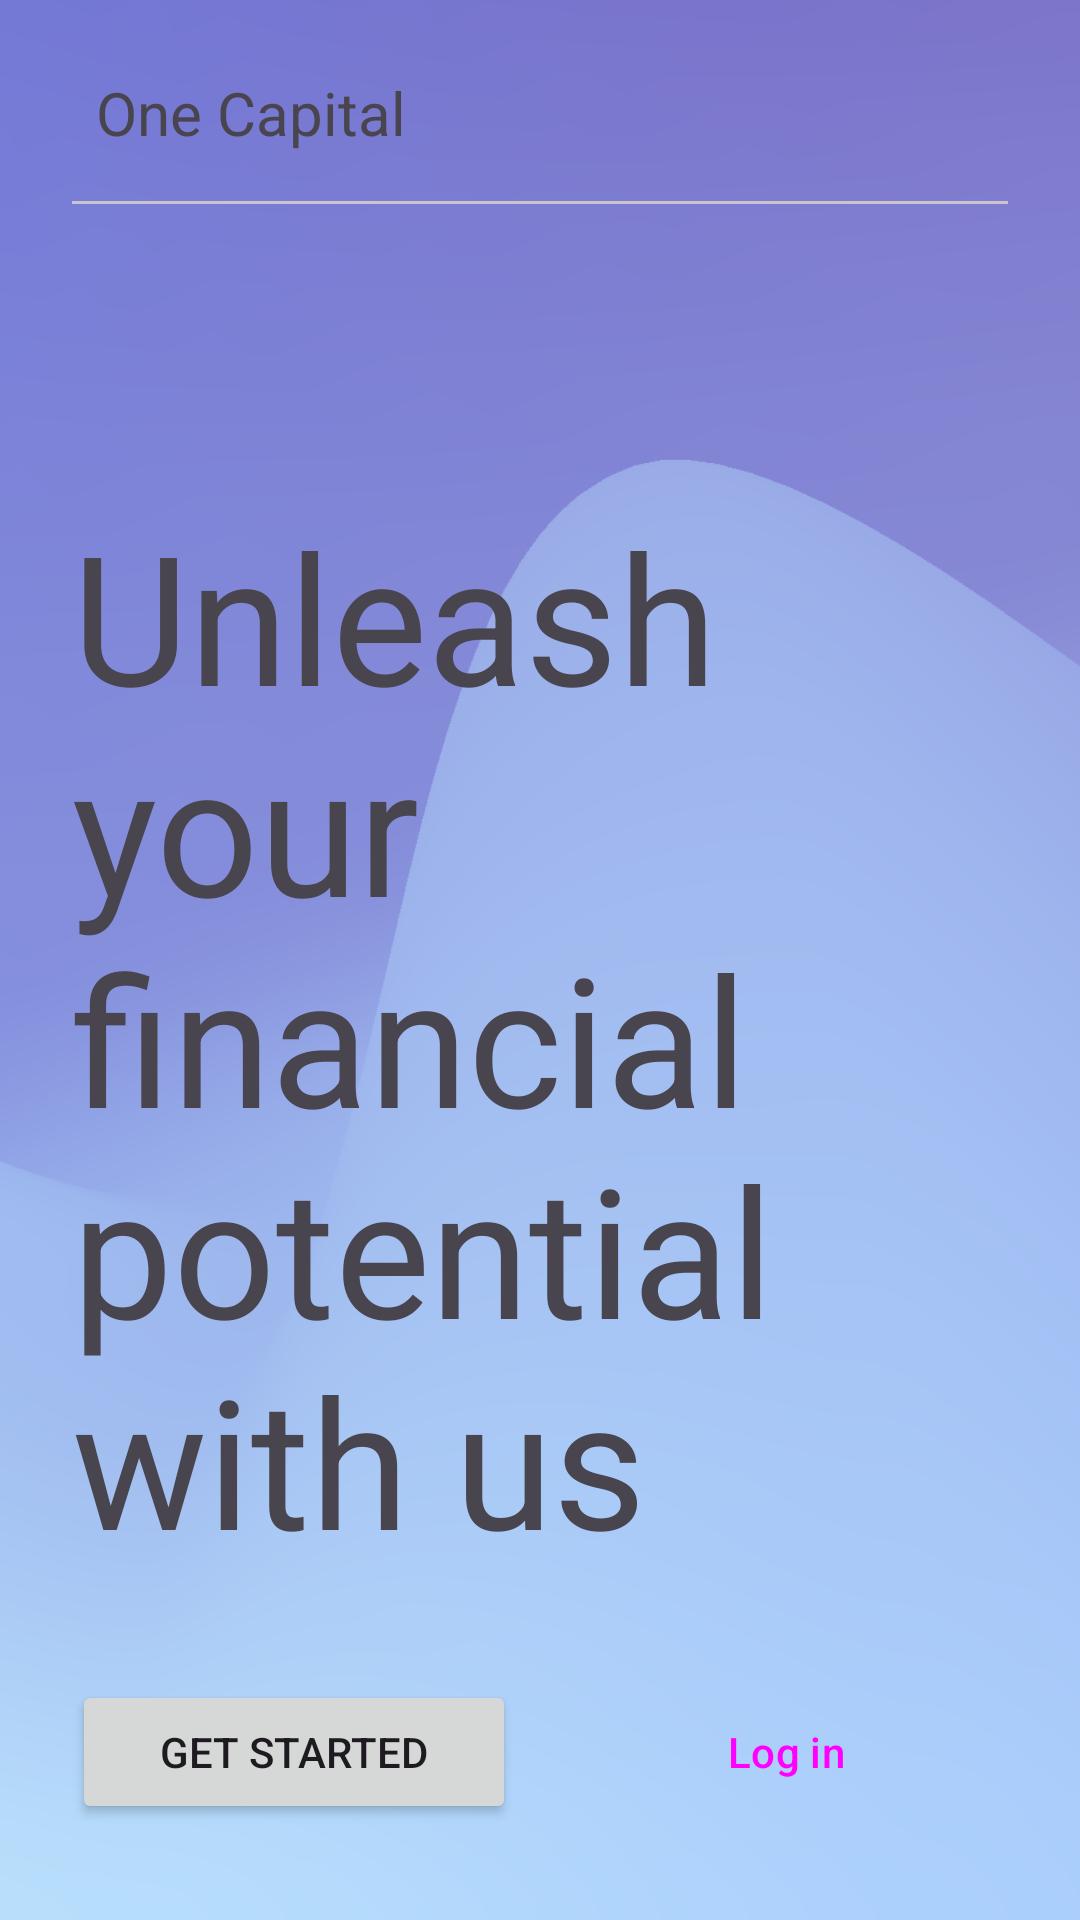

Here is an Android app screen rendered from its layout file. Give the layout XML and the strings, colors and styles it references.
<!-- AndroidManifest.xml: application theme Theme.OneCapital -->
<!-- res/layout/fragment_first.xml -->
<?xml version="1.0" encoding="utf-8"?>
<androidx.constraintlayout.widget.ConstraintLayout xmlns:android="http://schemas.android.com/apk/res/android"
    xmlns:app="http://schemas.android.com/apk/res-auto"
    xmlns:tools="http://schemas.android.com/tools"
    android:layout_width="match_parent"
    android:layout_height="match_parent"
    tools:context=".FirstFragment">

    <LinearLayout
        android:id="@+id/linearLayout2"
        android:layout_width="wrap_content"
        android:layout_height="wrap_content"
        android:layout_marginStart="24dp"
        android:layout_marginTop="16dp"
        android:orientation="horizontal"
        app:layout_constraintStart_toStartOf="parent"
        app:layout_constraintTop_toTopOf="parent">

        <ImageView
            android:id="@+id/imageView"
            android:layout_width="wrap_content"
            android:layout_height="wrap_content"
            android:layout_marginTop="8dp"
            android:layout_marginEnd="8dp"
            android:src="@drawable/baseline_calendar_view_week_24" />

        <TextView
            android:id="@+id/textView_one_capital"
            android:layout_width="wrap_content"
            android:layout_height="wrap_content"
            android:layout_marginTop="8dp"
            android:text="@string/one_capital"
            android:textSize="20sp" />
    </LinearLayout>

    <com.google.android.material.divider.MaterialDivider
        android:layout_width="match_parent"
        android:layout_height="wrap_content"
        android:layout_marginStart="24dp"
        android:layout_marginTop="16dp"
        android:layout_marginEnd="24dp"
        app:layout_constraintEnd_toEndOf="parent"
        app:layout_constraintStart_toStartOf="parent"
        app:layout_constraintTop_toBottomOf="@id/linearLayout2" />

    <TextView
        android:id="@+id/textView_starter_text"
        android:layout_width="289dp"
        android:layout_height="371dp"
        android:layout_marginStart="24dp"
        android:layout_marginBottom="16dp"
        android:fontFamily="sans-serif"
        android:text="@string/starter_text"
        android:textSize="60sp"
        app:layout_constraintBottom_toTopOf="@+id/linearLayout"
        app:layout_constraintStart_toStartOf="parent" />

    <LinearLayout
        android:id="@+id/linearLayout"
        android:layout_width="match_parent"
        android:layout_height="wrap_content"
        android:layout_marginStart="16dp"
        android:layout_marginEnd="16dp"
        android:layout_marginBottom="24dp"
        android:orientation="horizontal"
        app:layout_constraintBottom_toBottomOf="parent"
        app:layout_constraintEnd_toEndOf="parent"
        app:layout_constraintStart_toStartOf="parent">

        <Button
            android:id="@+id/button_get_started"
            android:layout_width="182dp"
            android:layout_height="wrap_content"
            android:layout_margin="8dp"
            android:layout_weight="1"
            android:text="@string/get_started" />

        <Button
            android:id="@+id/button_login"
            style="?attr/materialButtonOutlinedStyle"
            android:layout_width="182dp"
            android:layout_height="wrap_content"
            android:layout_margin="8dp"
            android:layout_weight="1"
            android:text="@string/login" />
    </LinearLayout>

</androidx.constraintlayout.widget.ConstraintLayout>
<!-- resources referenced by this layout -->
<resources>
  <string name="get_started">Get started</string>
  <string name="login">Log in</string>
  <string name="one_capital">One Capital</string>
  <string name="starter_text">Unleash your financial potential with us</string>
  <style name="Theme.OneCapital" parent="Base.Theme.OneCapital" />
  <color name="md_theme_light_primary">#8313EA</color>
  <color name="md_theme_light_onPrimary">#FFFFFF</color>
  <color name="md_theme_light_primaryContainer">#EEDBFF</color>
  <color name="md_theme_light_onPrimaryContainer">#2A0053</color>
  <color name="md_theme_light_secondary">#6351A5</color>
  <color name="md_theme_light_onSecondary">#FFFFFF</color>
  <color name="md_theme_light_secondaryContainer">#E7DEFF</color>
  <color name="md_theme_light_onSecondaryContainer">#1F005F</color>
  <color name="md_theme_light_tertiary">#6152A6</color>
  <color name="md_theme_light_onTertiary">#FFFFFF</color>
  <color name="md_theme_light_tertiaryContainer">#E6DEFF</color>
  <color name="md_theme_light_onTertiaryContainer">#1C0160</color>
  <color name="md_theme_light_error">#BA1A1A</color>
  <color name="md_theme_light_errorContainer">#FFDAD6</color>
  <color name="md_theme_light_onError">#FFFFFF</color>
  <color name="md_theme_light_onErrorContainer">#410002</color>
  <color name="md_theme_light_background">#FFFBFF</color>
  <color name="md_theme_light_onBackground">#1D1B1E</color>
  <color name="md_theme_light_surface">#FFFBFF</color>
  <color name="md_theme_light_onSurface">#1D1B1E</color>
  <color name="md_theme_light_surfaceVariant">#E8E0EB</color>
  <color name="md_theme_light_onSurfaceVariant">#4A454E</color>
  <color name="md_theme_light_outline">#7B757F</color>
  <color name="md_theme_light_inverseOnSurface">#F5EFF4</color>
  <color name="md_theme_light_inverseSurface">#322F33</color>
  <color name="md_theme_light_inversePrimary">#DAB9FF</color>
</resources>
